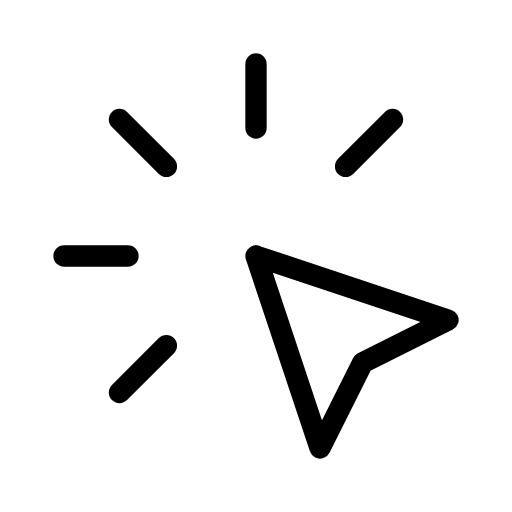
t = 0.00 s
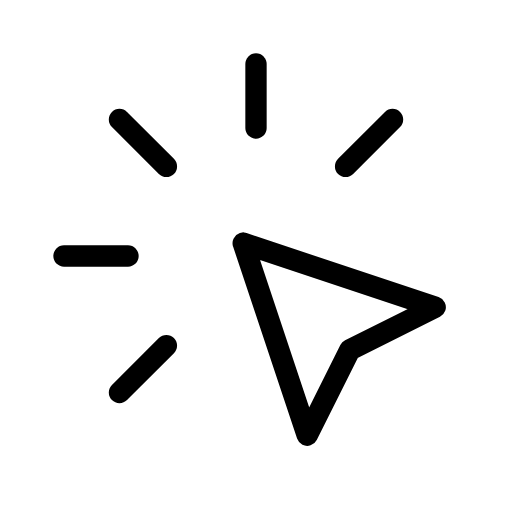
t = 0.30 s
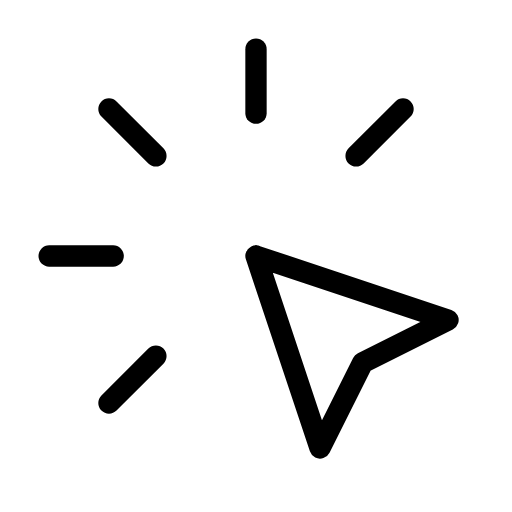
t = 0.64 s
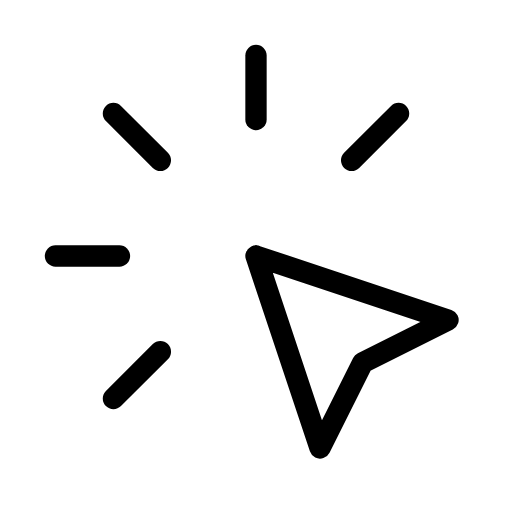
t = 0.98 s
t = 1.30 s: frame unchanged from t = 0.00 s, image omitted
t = 1.65 s: frame unchanged from t = 0.00 s, image omitted

The animated SVG that drew these frames (rendered in a browser with its animation timeline set to each time). Animation: 6 SMIL elements (animateTransform=6); one cycle of 2.00 s, repeats indefinitely.

<svg xmlns="http://www.w3.org/2000/svg" width="24" height="24" viewBox="0 0 24 24" fill="none" stroke="currentColor"
     stroke-width="1" stroke-linecap="round" stroke-linejoin="round"
     class="icon icon-tabler icons-tabler-animated icon-tabler-click">
    <path stroke="none" d="M0 0h24v24H0z" fill="none"/>
    <g>
        <animateTransform attributeName="transform" type="translate" values="0 0;0 0;-0.8 0;0 0;0 0" keyTimes="0;0.15;0.375;0.6;1" dur="2s" repeatCount="indefinite" calcMode="spline" keySplines="0.42 0 0.58 1;0.42 0 0.58 1;0.42 0 0.58 1;0.42 0 0.58 1"/>
        <path d="M3 12l3 0"/>
    </g>
    <g>
        <animateTransform attributeName="transform" type="translate" values="0 0;0 0;0 -0.8;0 0;0 0" keyTimes="0;0.15;0.375;0.6;1" dur="2s" repeatCount="indefinite" calcMode="spline" keySplines="0.42 0 0.58 1;0.42 0 0.58 1;0.42 0 0.58 1;0.42 0 0.58 1"/>
        <path d="M12 3l0 3"/>
    </g>
    <g>
        <animateTransform attributeName="transform" type="translate" values="0 0;0 0;-0.566 -0.566;0 0;0 0" keyTimes="0;0.15;0.375;0.6;1" dur="2s" repeatCount="indefinite" calcMode="spline" keySplines="0.42 0 0.58 1;0.42 0 0.58 1;0.42 0 0.58 1;0.42 0 0.58 1"/>
        <path d="M7.8 7.8l-2.2 -2.2"/>
    </g>
    <g>
        <animateTransform attributeName="transform" type="translate" values="0 0;0 0;0.566 -0.566;0 0;0 0" keyTimes="0;0.15;0.375;0.6;1" dur="2s" repeatCount="indefinite" calcMode="spline" keySplines="0.42 0 0.58 1;0.42 0 0.58 1;0.42 0 0.58 1;0.42 0 0.58 1"/>
        <path d="M16.2 7.8l2.2 -2.2"/>
    </g>
    <g>
        <animateTransform attributeName="transform" type="translate" values="0 0;0 0;-0.566 0.566;0 0;0 0" keyTimes="0;0.15;0.375;0.6;1" dur="2s" repeatCount="indefinite" calcMode="spline" keySplines="0.42 0 0.58 1;0.42 0 0.58 1;0.42 0 0.58 1;0.42 0 0.58 1"/>
        <path d="M7.8 16.2l-2.2 2.2"/>
    </g>
    <g>
        <animateTransform attributeName="transform" type="translate" values="0 0;-0.6 -0.6;0 0;0 0" keyTimes="0;0.15;0.3;1" dur="2s" repeatCount="indefinite" calcMode="spline" keySplines="0.42 0 0.58 1;0.42 0 0.58 1;0.42 0 0.58 1"/>
        <path d="M12 12l9 3l-4 2l-2 4l-3 -9"/>
    </g>
</svg>
